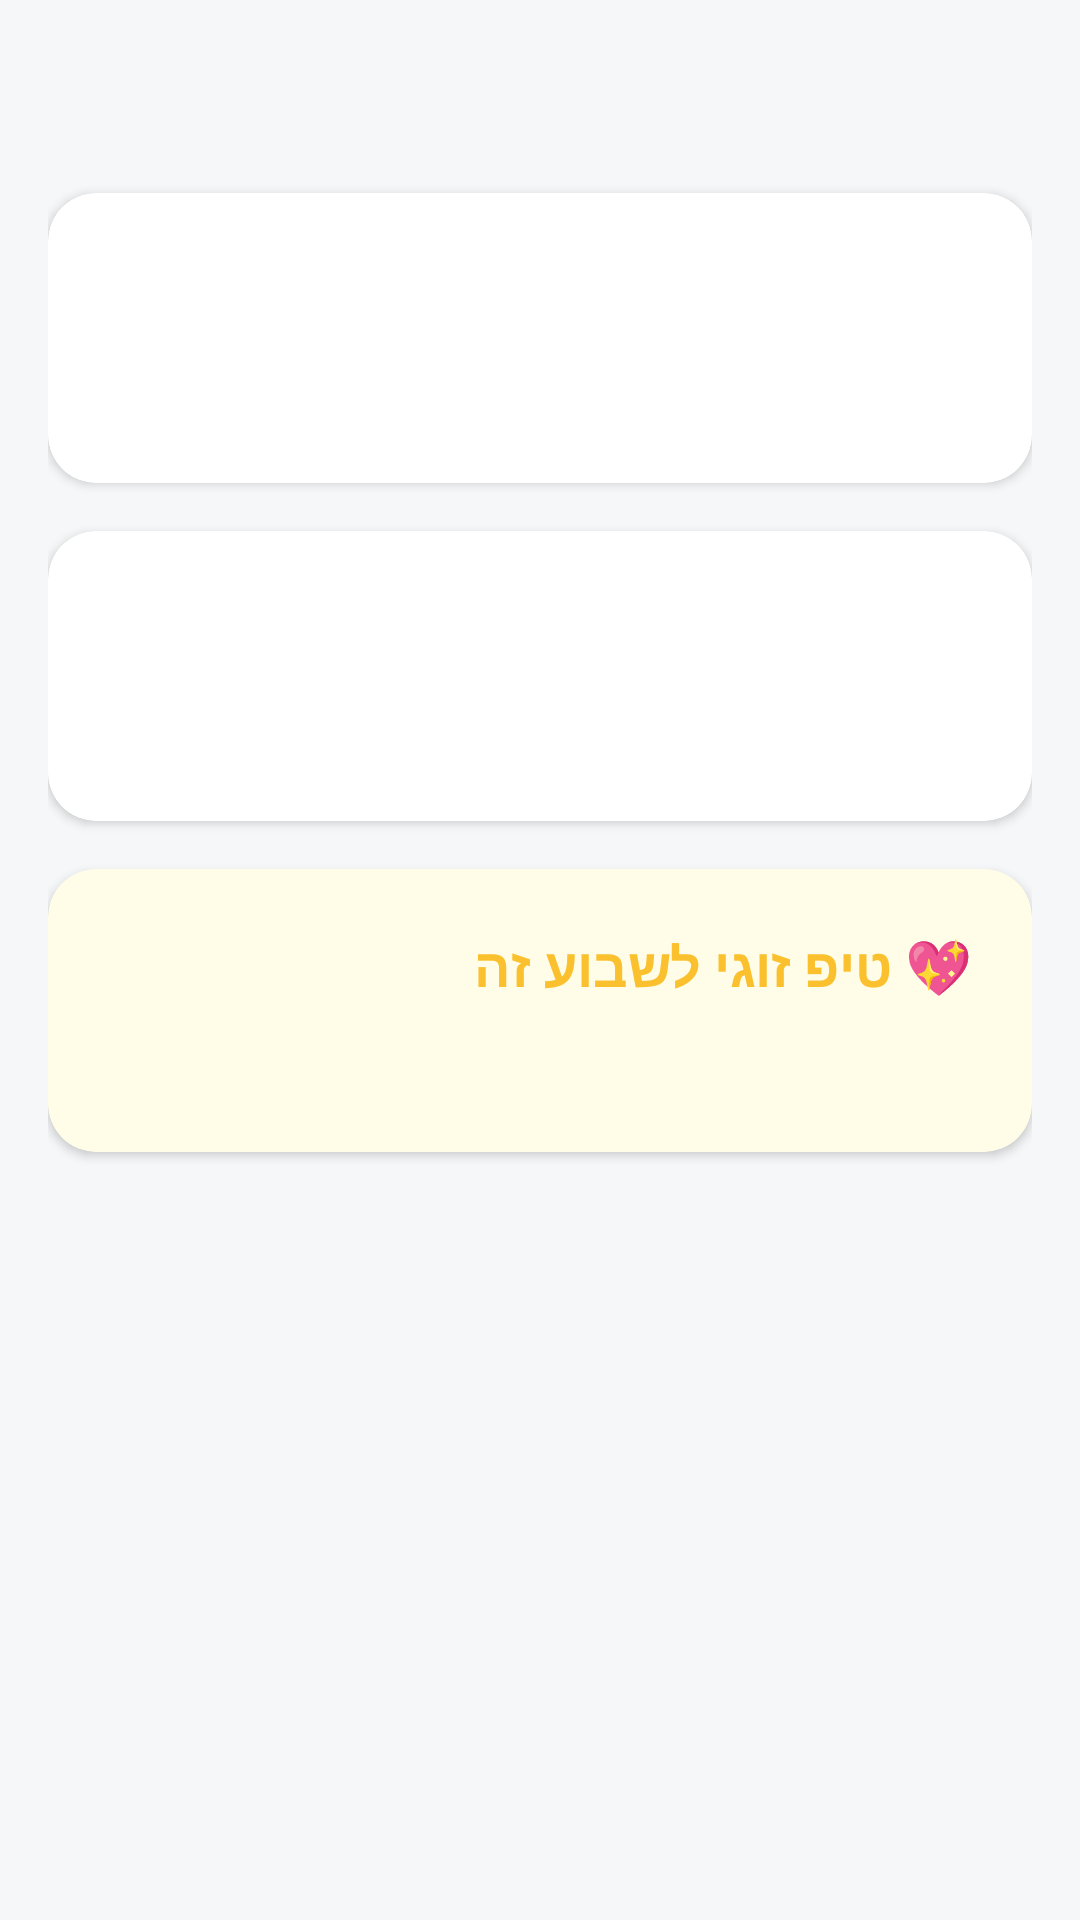

This screen was rendered from an Android layout file. Write that file and the resources it references.
<!-- AndroidManifest.xml: application theme Theme.BecomingFamily -->
<!-- res/layout/fragment_you.xml -->
<?xml version="1.0" encoding="utf-8"?>
<FrameLayout xmlns:android="http://schemas.android.com/apk/res/android"
    xmlns:tools="http://schemas.android.com/tools"
    xmlns:app="http://schemas.android.com/apk/res-auto"
    android:layout_width="match_parent"
    android:layout_height="match_parent"
    android:background="@color/background_soft"
    android:layoutDirection="rtl"
    tools:context=".YouFragment">

    <ScrollView
        android:id="@+id/scrollView"
        android:layout_width="match_parent"
        android:layout_height="match_parent"
        android:clipToPadding="false"
        android:paddingBottom="80dp"
        android:paddingStart="16dp"
        android:paddingEnd="16dp"
        android:paddingTop="16dp">

        <LinearLayout
            android:layout_width="match_parent"
            android:layout_height="wrap_content"
            android:orientation="vertical">

            
            <TextView
                android:id="@+id/tv_Partner_And_Me_Title"
                android:layout_width="match_parent"
                android:layout_height="wrap_content"
                android:paddingBottom="16dp"
                android:textColor="@color/text_primary"
                android:textSize="24sp"
                android:textStyle="bold"
                tools:text="האישה ובן הזוג בשבוע זה" />

            
            <androidx.cardview.widget.CardView
                android:layout_width="match_parent"
                android:layout_height="wrap_content"
                android:layout_marginBottom="16dp"
                app:cardCornerRadius="16dp"
                app:cardElevation="2dp">

                <LinearLayout
                    android:layout_width="match_parent"
                    android:layout_height="wrap_content"
                    android:orientation="vertical"
                    android:padding="20dp">

                    <TextView
                        android:id="@+id/tvSection1Header"
                        android:layout_width="wrap_content"
                        android:layout_height="wrap_content"
                        android:layout_marginBottom="8dp"
                        android:textColor="#880E4F"
                        android:textSize="20sp"
                        android:textStyle="bold"
                        tools:text="השינויים אצלך, אמא" />

                    <TextView
                        android:id="@+id/tvSection1Content"
                        android:layout_width="match_parent"
                        android:layout_height="wrap_content"
                        android:lineSpacingExtra="4dp"
                        android:textColor="@color/text_primary"
                        android:textSize="16sp"
                        tools:text="כאן יופיע מידע על השינויים הגופניים והרגשיים."/>

                </LinearLayout>
            </androidx.cardview.widget.CardView>

            
            <androidx.cardview.widget.CardView
                android:layout_width="match_parent"
                android:layout_height="wrap_content"
                android:layout_marginBottom="16dp"
                app:cardCornerRadius="16dp"
                app:cardElevation="2dp">

                <LinearLayout
                    android:layout_width="match_parent"
                    android:layout_height="wrap_content"
                    android:orientation="vertical"
                    android:padding="20dp">

                    <TextView
                        android:id="@+id/tvSection2Header"
                        android:layout_width="wrap_content"
                        android:layout_height="wrap_content"
                        android:layout_marginBottom="8dp"
                        android:textColor="#00695C"
                        android:textSize="20sp"
                        android:textStyle="bold"
                        tools:text="איך להתמודד ולהתכונן" />

                    <TextView
                        android:id="@+id/tvSection2Content"
                        android:layout_width="match_parent"
                        android:layout_height="wrap_content"
                        android:lineSpacingExtra="4dp"
                        android:textColor="@color/text_primary"
                        android:textSize="16sp"
                        tools:text="כאן יופיעו המלצות תמיכה והתמודדות."/>
                </LinearLayout>
            </androidx.cardview.widget.CardView>

            
            <androidx.cardview.widget.CardView
                android:layout_width="match_parent"
                android:layout_height="wrap_content"
                android:layout_marginBottom="16dp"
                app:cardCornerRadius="16dp"
                app:cardElevation="2dp"
                android:backgroundTint="#FFFDE7">

                <LinearLayout
                    android:layout_width="match_parent"
                    android:layout_height="wrap_content"
                    android:orientation="vertical"
                    android:padding="20dp">

                    <TextView
                        android:layout_width="wrap_content"
                        android:layout_height="wrap_content"
                        android:layout_marginBottom="8dp"
                        android:text="💖 טיפ זוגי לשבוע זה"
                        android:textColor="#FBC02D"
                        android:textSize="18sp"
                        android:textStyle="bold" />

                    <TextView
                        android:id="@+id/tvSection3Content"
                        android:layout_width="match_parent"
                        android:layout_height="wrap_content"
                        android:lineSpacingExtra="4dp"
                        android:textColor="@color/text_primary"
                        android:textSize="16sp"
                        android:textStyle="italic"
                        tools:text="כאן יופיע טיפ ממוקד לזוגיות."/>
                </LinearLayout>
            </androidx.cardview.widget.CardView>

        </LinearLayout>
    </ScrollView>

    <ProgressBar
        android:id="@+id/progressBar"
        android:layout_width="wrap_content"
        android:layout_height="wrap_content"
        android:layout_gravity="center"
        android:visibility="gone" />
</FrameLayout>
<!-- resources referenced by this layout -->
<resources>
  <color name="background_soft">#F5F7F8</color>
  <color name="text_primary">#2C3E50</color>
  <style name="Theme.BecomingFamily" parent="Base.Theme.BecomingFamily" />
  <style name="Base.Theme.BecomingFamily" parent="Theme.Material3.DayNight.NoActionBar">
          
          <item name="colorPrimary">@color/primary</item>
          <item name="colorPrimaryVariant">@color/primary_dark</item>
          <item name="colorOnPrimary">@color/white</item>
          
          <item name="colorSecondary">@color/accent</item>
          <item name="colorSecondaryVariant">@color/accent</item>
          <item name="colorOnSecondary">@color/black</item>
          
          <item name="android:statusBarColor">@color/primary_dark</item>
  
          <item name="android:windowBackground">@color/background_soft</item>
      </style>
  <color name="primary">#FF80CBC4</color>
  <color name="primary_dark">#FF4DB6AC</color>
  <color name="white">#FFFFFFFF</color>
  <color name="accent">#FF81C784</color>
  <color name="black">#FF000000</color>
</resources>
